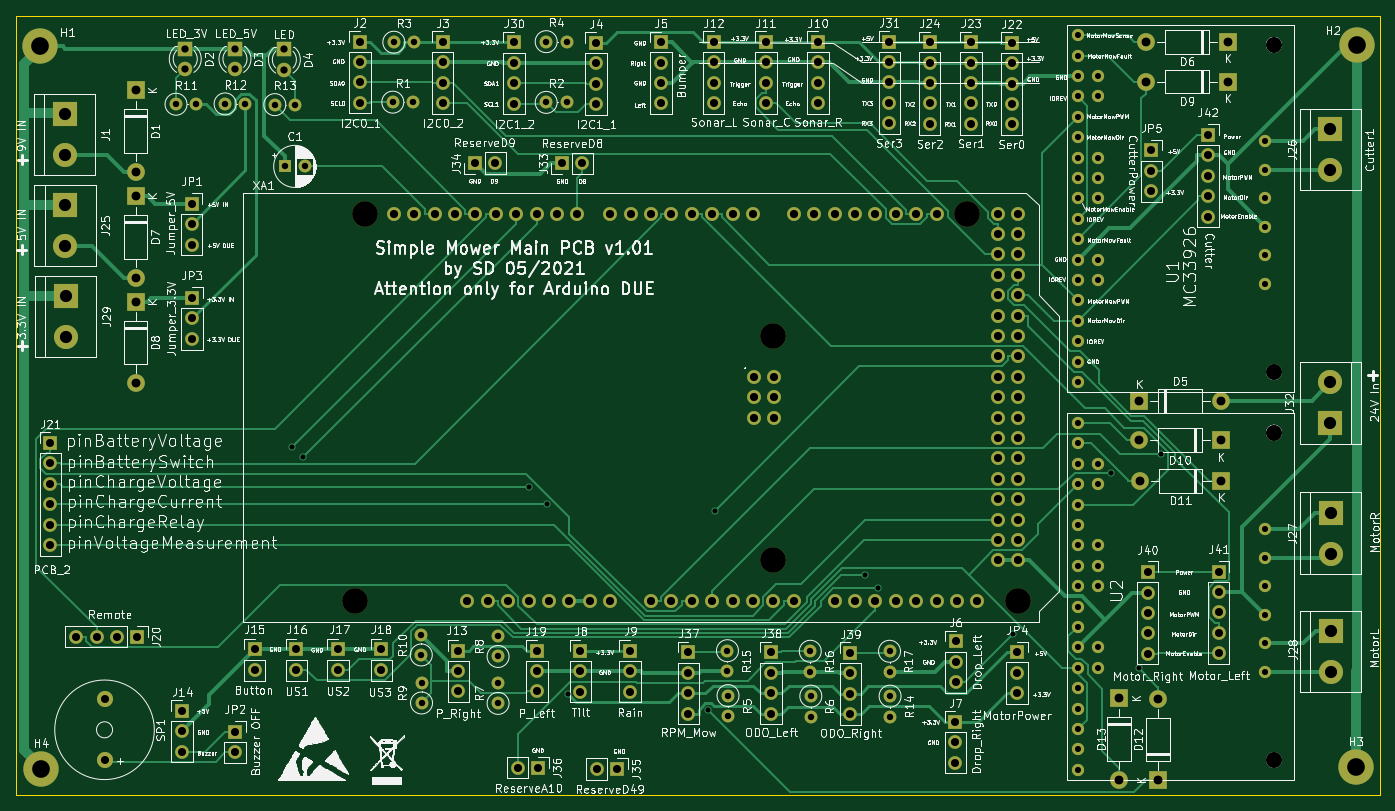
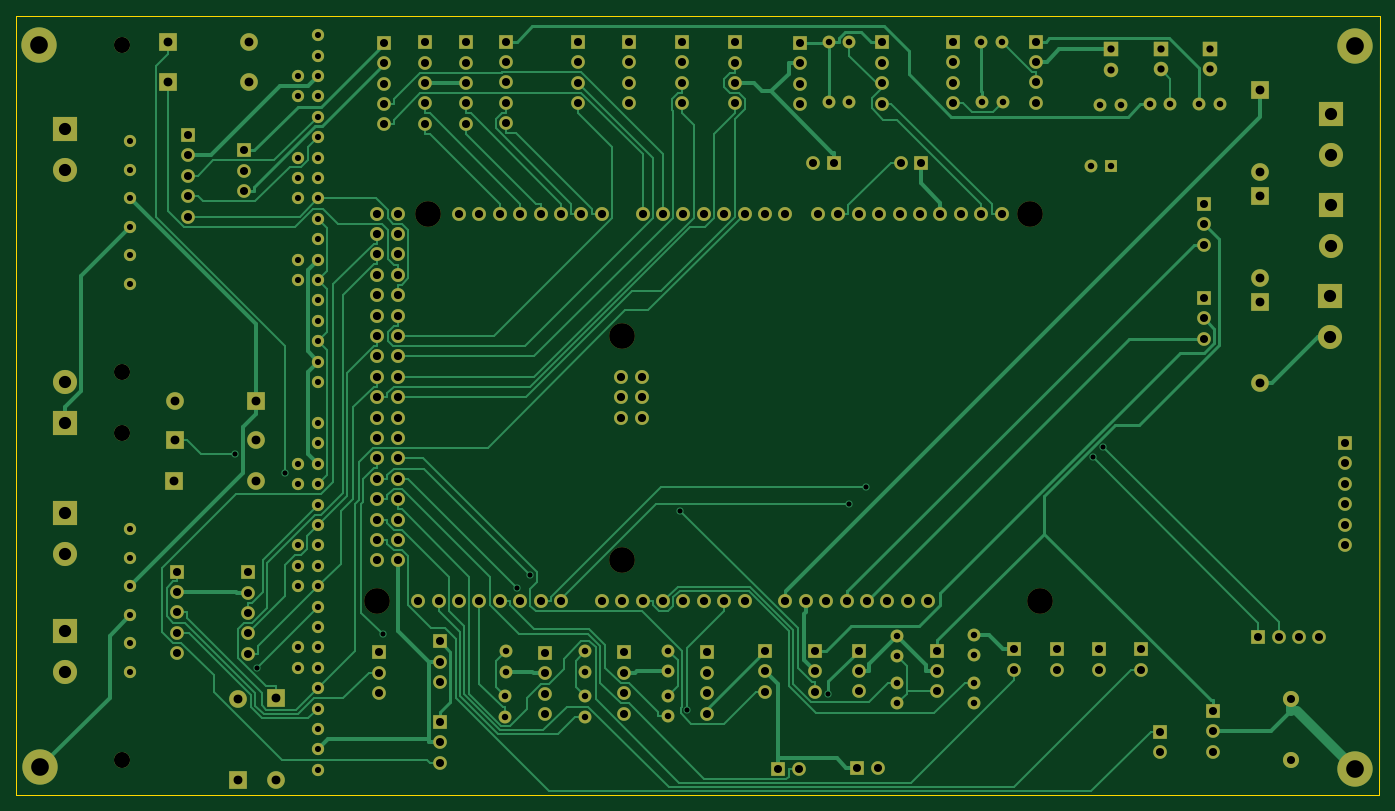
Circuit board: 10 layer files. Board 169.8 x 97.0 mm.
- bottom_copper: Ardumower-B_Cu.gbr (57445 bytes)
- bottom_mask: Ardumower-B_Mask.gbr (13037 bytes)
- paste: Ardumower-B_Paste.gbr (460 bytes)
- bottom_silk: Ardumower-B_SilkS.gbr (461 bytes)
- outline: Ardumower-Edge_Cuts.gbr (690 bytes)
- top_copper: Ardumower-F_Cu.gbr (57087 bytes)
- top_mask: Ardumower-F_Mask.gbr (13037 bytes)
- paste: Ardumower-F_Paste.gbr (460 bytes)
- top_silk: Ardumower-F_SilkS.gbr (374007 bytes)
- drill: Ardumower.drl (6480 bytes)

=== bottom_copper: Ardumower-B_Cu.gbr (57445 bytes, source omitted) ===
=== bottom_mask: Ardumower-B_Mask.gbr (13037 bytes, source omitted) ===
=== paste: Ardumower-B_Paste.gbr ===
%TF.GenerationSoftware,KiCad,Pcbnew,(5.1.9)-1*%
%TF.CreationDate,2021-05-16T20:36:29+02:00*%
%TF.ProjectId,Ardumower,41726475-6d6f-4776-9572-2e6b69636164,rev?*%
%TF.SameCoordinates,Original*%
%TF.FileFunction,Paste,Bot*%
%TF.FilePolarity,Positive*%
%FSLAX46Y46*%
G04 Gerber Fmt 4.6, Leading zero omitted, Abs format (unit mm)*
G04 Created by KiCad (PCBNEW (5.1.9)-1) date 2021-05-16 20:36:29*
%MOMM*%
%LPD*%
G01*
G04 APERTURE LIST*
G04 APERTURE END LIST*
M02*

=== bottom_silk: Ardumower-B_SilkS.gbr ===
%TF.GenerationSoftware,KiCad,Pcbnew,(5.1.9)-1*%
%TF.CreationDate,2021-05-16T20:36:29+02:00*%
%TF.ProjectId,Ardumower,41726475-6d6f-4776-9572-2e6b69636164,rev?*%
%TF.SameCoordinates,Original*%
%TF.FileFunction,Legend,Bot*%
%TF.FilePolarity,Positive*%
%FSLAX46Y46*%
G04 Gerber Fmt 4.6, Leading zero omitted, Abs format (unit mm)*
G04 Created by KiCad (PCBNEW (5.1.9)-1) date 2021-05-16 20:36:29*
%MOMM*%
%LPD*%
G01*
G04 APERTURE LIST*
G04 APERTURE END LIST*
M02*

=== outline: Ardumower-Edge_Cuts.gbr ===
%TF.GenerationSoftware,KiCad,Pcbnew,(5.1.9)-1*%
%TF.CreationDate,2021-05-16T20:36:29+02:00*%
%TF.ProjectId,Ardumower,41726475-6d6f-4776-9572-2e6b69636164,rev?*%
%TF.SameCoordinates,Original*%
%TF.FileFunction,Profile,NP*%
%FSLAX46Y46*%
G04 Gerber Fmt 4.6, Leading zero omitted, Abs format (unit mm)*
G04 Created by KiCad (PCBNEW (5.1.9)-1) date 2021-05-16 20:36:29*
%MOMM*%
%LPD*%
G01*
G04 APERTURE LIST*
%TA.AperFunction,Profile*%
%ADD10C,0.050000*%
%TD*%
G04 APERTURE END LIST*
D10*
X208570000Y-34610000D02*
X38800000Y-34620000D01*
X208570000Y-131620000D02*
X208570000Y-34610000D01*
X38840000Y-131620000D02*
X208570000Y-131620000D01*
X38800000Y-34620000D02*
X38840000Y-131620000D01*
M02*

=== top_copper: Ardumower-F_Cu.gbr (57087 bytes, source omitted) ===
=== top_mask: Ardumower-F_Mask.gbr (13037 bytes, source omitted) ===
=== paste: Ardumower-F_Paste.gbr ===
%TF.GenerationSoftware,KiCad,Pcbnew,(5.1.9)-1*%
%TF.CreationDate,2021-05-16T20:36:29+02:00*%
%TF.ProjectId,Ardumower,41726475-6d6f-4776-9572-2e6b69636164,rev?*%
%TF.SameCoordinates,Original*%
%TF.FileFunction,Paste,Top*%
%TF.FilePolarity,Positive*%
%FSLAX46Y46*%
G04 Gerber Fmt 4.6, Leading zero omitted, Abs format (unit mm)*
G04 Created by KiCad (PCBNEW (5.1.9)-1) date 2021-05-16 20:36:29*
%MOMM*%
%LPD*%
G01*
G04 APERTURE LIST*
G04 APERTURE END LIST*
M02*

=== top_silk: Ardumower-F_SilkS.gbr (374007 bytes, source omitted) ===
=== drill: Ardumower.drl (6480 bytes, source omitted) ===
